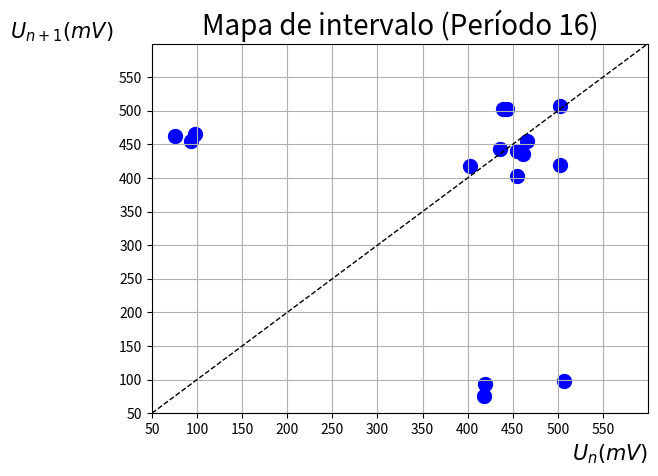

The script that saved this image:
import numpy as np
from numpy import *
import math
import matplotlib.pyplot as plt

U1=443.3
U2=502.3
U3=419.6
U4=93.43
U5=454.4
U6=439.7
U7=502.3
U8=506.5
U9=97.12
U10=465.4
U11=454.4
U12=402.3
U13=417.6
U14=75.02
U15=461.8
U16=436.0


x=[U1, U2, U3, U4, U5, U6, U7, U8, U9, U10, U11, U12, U13, U14, U15, U16]
y=[U2, U3, U4, U5, U6, U7, U8, U9, U10, U11, U12, U13, U14, U15, U16, U1]

reta = linspace(50, 600, 100)

plt.plot(reta, reta, '--', c='black', linewidth=1)
plt.scatter(x, y, c='blue', linewidth=5)
plt.xlim(50, 600)
plt.ylim(50, 600)

plt.xlabel(r'$U_n(mV)$', fontsize=15, loc='right')
plt.ylabel(r'$U_{n+1}(mV)$', fontsize=15, rotation='horizontal', loc='top')
plt.xticks(np.arange(50, 600, 50))
plt.yticks(np.arange(50, 600, 50))
plt.title('Mapa de intervalo (Período 16)', fontsize=20)
plt.grid()
plt.show()